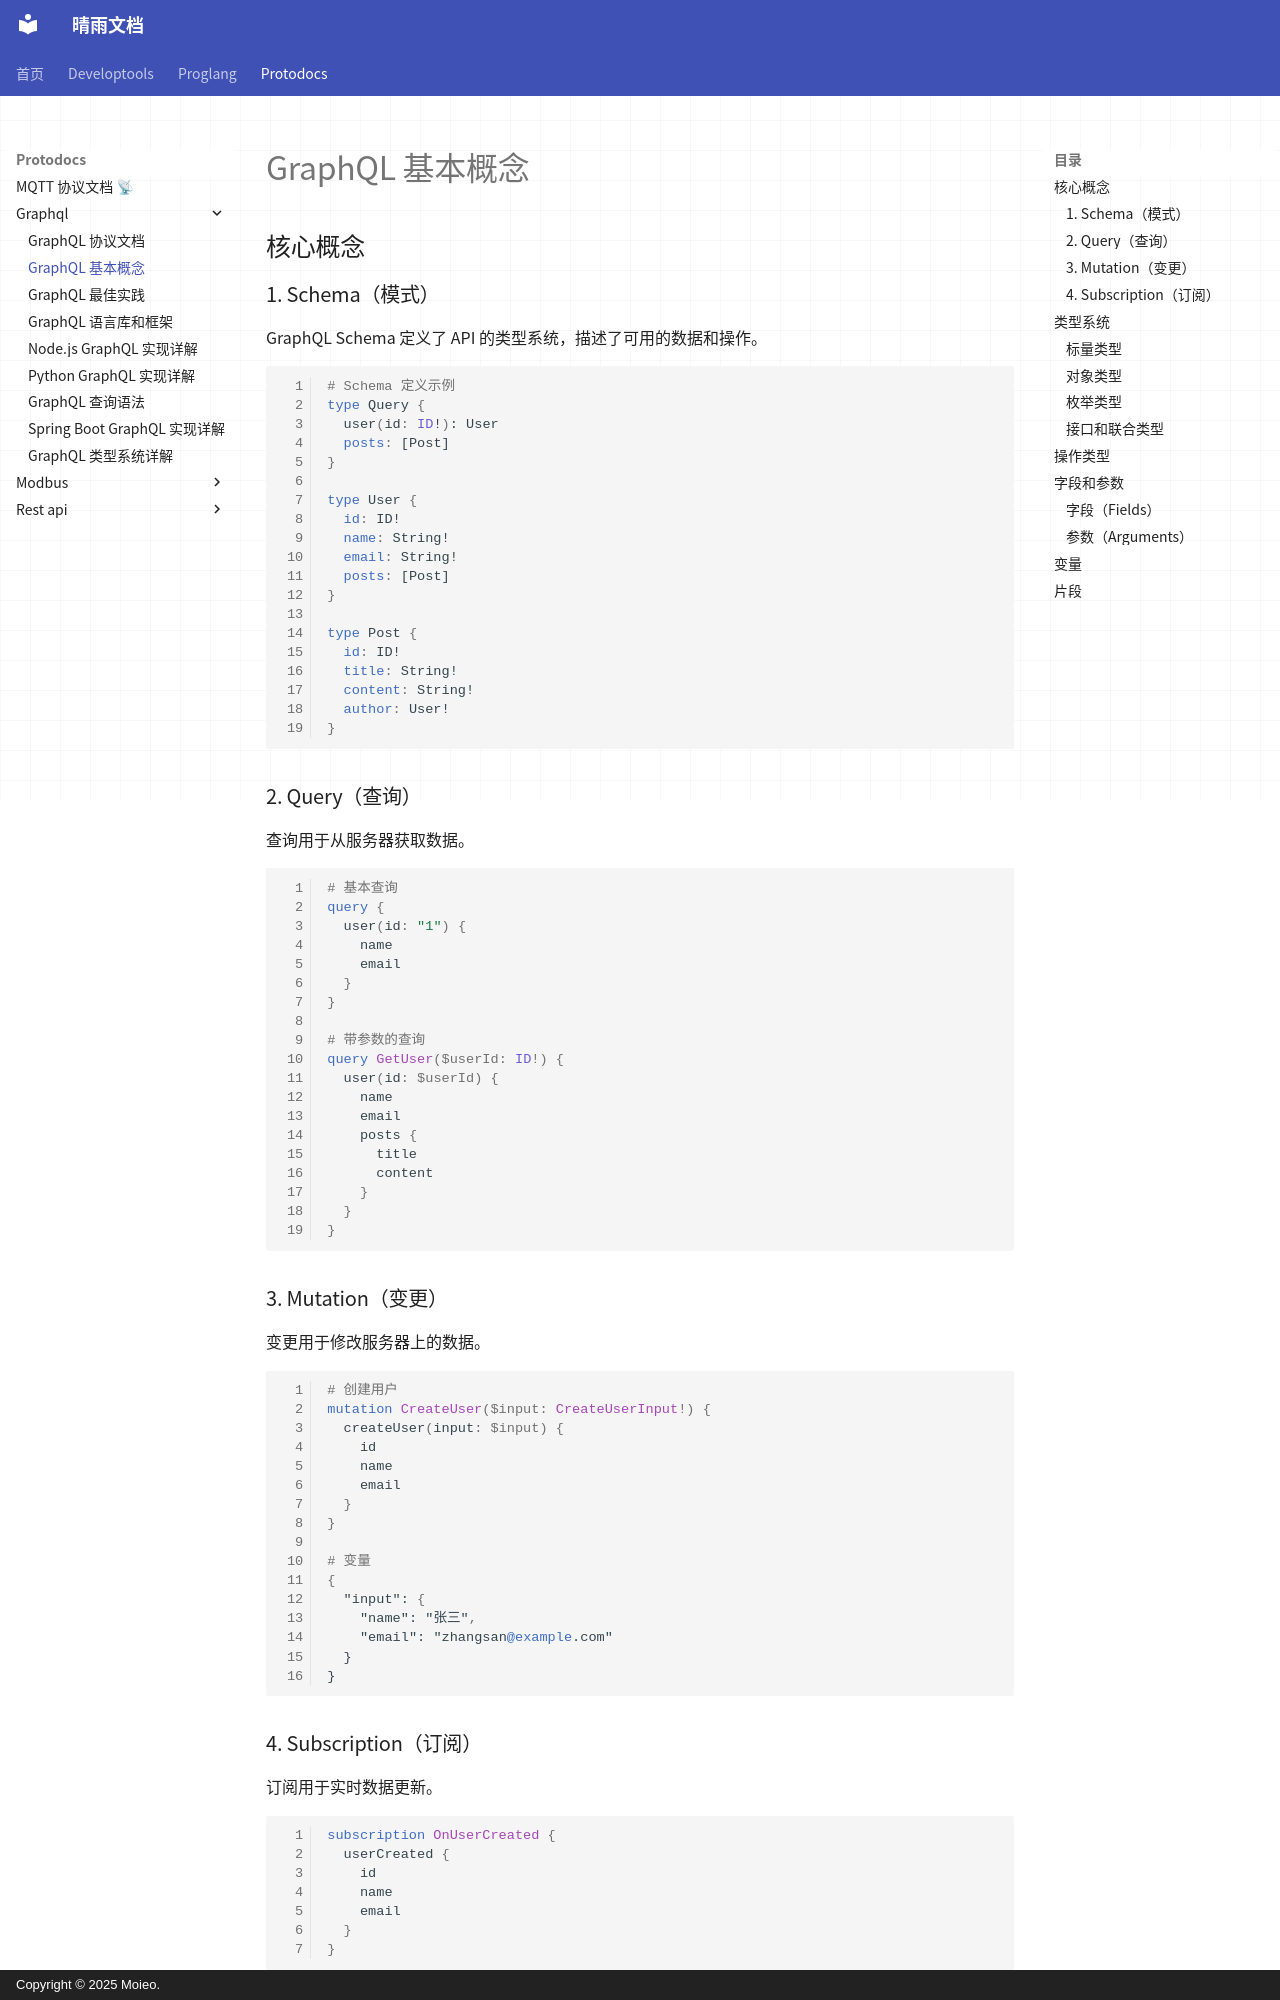

repository: moieo/qingyu-documents · page: protodocs/graphql/basic-concepts/index.html · generator: mkdocs · copyright: Copyright © 2025 Moieo.

# GraphQL 基本概念

## 核心概念

### 1. Schema（模式）

GraphQL Schema 定义了 API 的类型系统，描述了可用的数据和操作。

```graphql
# Schema 定义示例
type Query {
  user(id: ID!): User
  posts: [Post]
}

type User {
  id: ID!
  name: String!
  email: String!
  posts: [Post]
}

type Post {
  id: ID!
  title: String!
  content: String!
  author: User!
}
```

### 2. Query（查询）

查询用于从服务器获取数据。

```graphql
# 基本查询
query {
  user(id: "1") {
    name
    email
  }
}

# 带参数的查询
query GetUser($userId: ID!) {
  user(id: $userId) {
    name
    email
    posts {
      title
      content
    }
  }
}
```

### 3. Mutation（变更）

变更用于修改服务器上的数据。

```graphql
# 创建用户
mutation CreateUser($input: CreateUserInput!) {
  createUser(input: $input) {
    id
    name
    email
  }
}

# 变量
{
  "input": {
    "name": "张三",
    "email": "zhangsan@example.com"
  }
}
```
